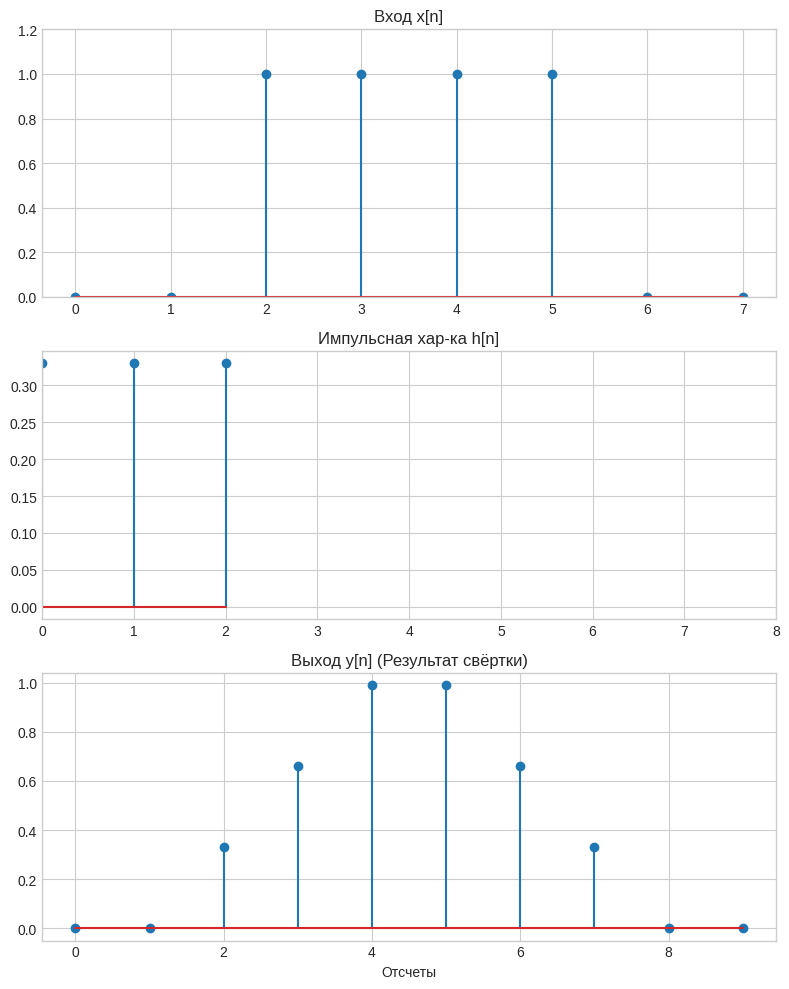
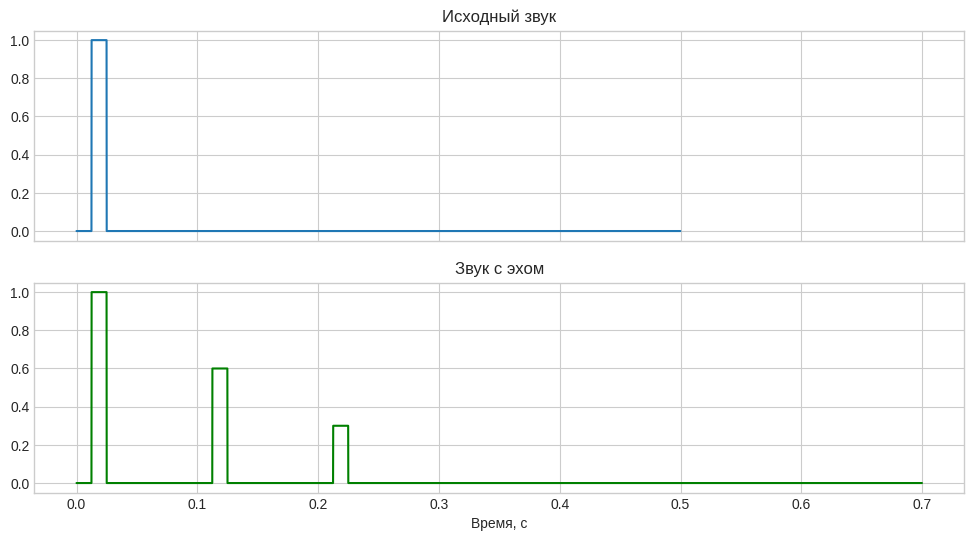
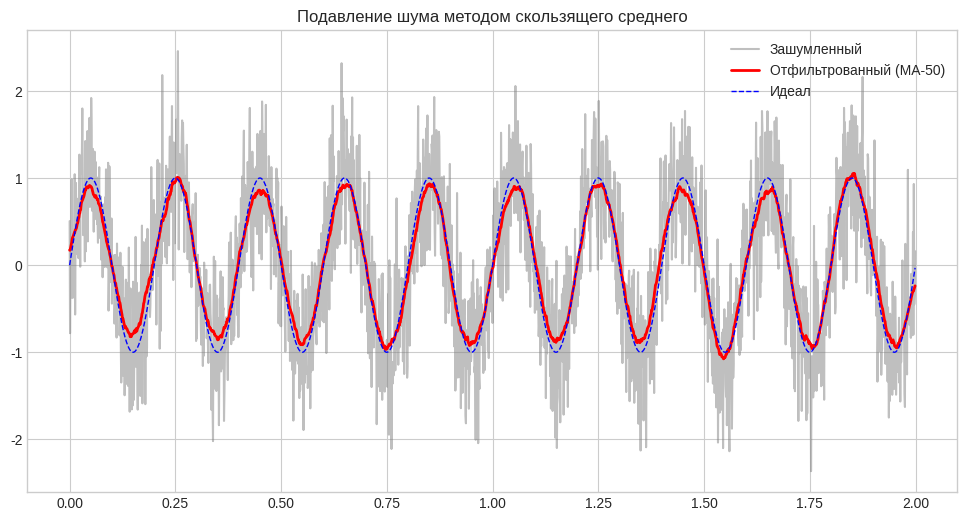

The script that saved these images, in order:
import numpy as np
import matplotlib.pyplot as plt
from scipy import signal

plt.style.use('seaborn-v0_8-whitegrid')
plt.rcParams['figure.figsize'] = (12, 6)
print('✅ Библиотеки готовы!')

# Входной сигнал: прямоугольный импульс
x = np.array([0, 0, 1, 1, 1, 1, 0, 0])

# Импульсная характеристика: сглаживающий фильтр (Moving Average)
h = np.array([0.33, 0.33, 0.33])

# Вычисляем свёртку
y = signal.convolve(x, h, mode='full')

# Визуализация
fig, (ax1, ax2, ax3) = plt.subplots(3, 1, figsize=(8, 10))

ax1.stem(x)
ax1.set_title('Вход x[n]')
ax1.set_ylim([0, 1.2])

ax2.stem(h)
ax2.set_title('Импульсная хар-ка h[n]')
ax2.set_xlim([0, len(x)])

ax3.stem(y)
ax3.set_title('Выход y[n] (Результат свёртки)')
ax3.set_xlabel('Отсчеты')

plt.tight_layout()
plt.show()

print(f"Длина входа: {len(x)}")
print(f"Длина ядра: {len(h)}")
print(f"Длина выхода: {len(y)} (L_x + L_h - 1)")

# Создадим искусственный звук (щелчок)
fs = 8000
t = np.arange(0, 0.5, 1/fs)
x_sound = np.zeros_like(t)
x_sound[100:200] = 1  # Короткий звук

# Создаем эффект ЭХО
# h = [1, 0, ..., 0, 0.6, 0, ..., 0, 0.3]
delay_samples = int(0.1 * fs) # 100 мс задержка
h_echo = np.zeros(delay_samples * 2 + 1)
h_echo[0] = 1.0           # Прямой звук
h_echo[delay_samples] = 0.6 # Первое эхо
h_echo[delay_samples*2] = 0.3 # Второе эхо

# Применяем эффект
y_echo = signal.convolve(x_sound, h_echo, mode='full')

# Визуализация
fig, (ax1, ax2) = plt.subplots(2, 1, sharex=True)
ax1.plot(t, x_sound)
ax1.set_title('Исходный звук')
ax1.grid(True)

# Ось времени для выхода длиннее
t_out = np.arange(0, len(y_echo)) / fs
ax2.plot(t_out, y_echo, 'g')
ax2.set_title('Звук с эхом')
ax2.set_xlabel('Время, с')
ax2.grid(True)

plt.show()

# 1. Генерация
fs = 1000
t = np.arange(0, 2.0, 1/fs)
s_pure = np.sin(2*np.pi*5*t)
noise = 0.5 * np.random.randn(len(t))
x_noisy = s_pure + noise

# 2. Создание фильтра (Moving Average)
# Усредняем по 50 точкам (50 мс)
M = 50
h_ma = np.ones(M) / M

# 3. Фильтрация
# mode='same' чтобы длина выхода совпадала с входом
y_filtered = signal.convolve(x_noisy, h_ma, mode='same')

# 4. Визуализация
plt.figure(figsize=(12, 6))
plt.plot(t, x_noisy, 'gray', alpha=0.5, label='Зашумленный')
plt.plot(t, y_filtered, 'r', linewidth=2, label='Отфильтрованный (MA-50)')
plt.plot(t, s_pure, 'b--', linewidth=1, label='Идеал')
plt.title('Подавление шума методом скользящего среднего')
plt.legend()
plt.grid(True)
plt.show()